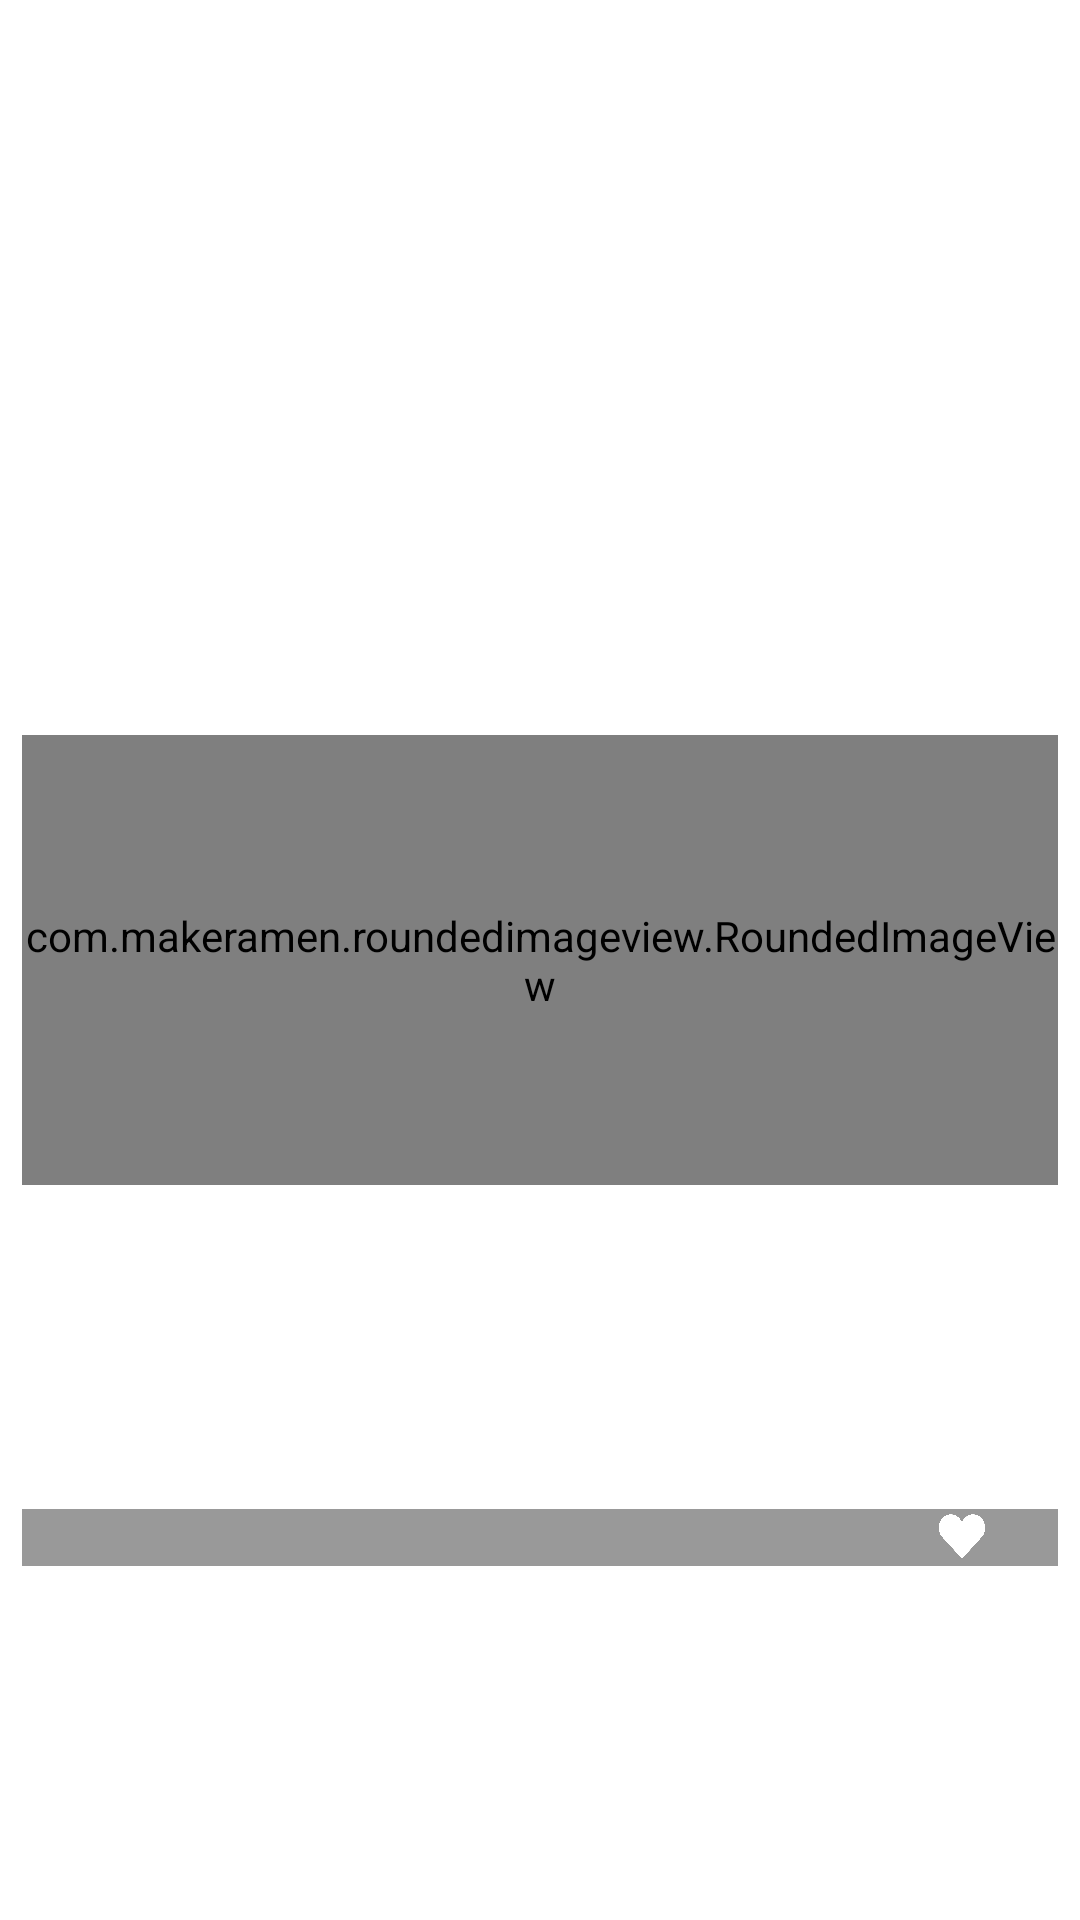

Produce the Android XML layout that renders to this screen, including the resource entries it uses.
<!-- AndroidManifest.xml: application theme Theme.MealsApp -->
<!-- res/layout/item.xml -->
<?xml version="1.0" encoding="utf-8"?>
<androidx.constraintlayout.widget.ConstraintLayout xmlns:android="http://schemas.android.com/apk/res/android"
    xmlns:app="http://schemas.android.com/apk/res-auto"
    xmlns:tools="http://schemas.android.com/tools"
    android:layout_width="match_parent"
    android:layout_height="wrap_content"
    app:layout_constraintHeight_percent="0.5"
    app:layout_constraintWidth_percent="0.5"
    android:layoutDirection="ltr">


    <com.makeramen.roundedimageview.RoundedImageView
        android:id="@+id/imageView"
        android:layout_width="0dp"
        android:layout_height="150dp"
        android:scaleType="fitCenter"
        app:layout_constraintBottom_toTopOf="@+id/guideline10"
        app:layout_constraintEnd_toStartOf="@+id/guideline9"
        app:layout_constraintStart_toStartOf="@+id/guideline8"
        app:layout_constraintTop_toTopOf="@+id/guideline14"
        app:riv_border_color="#ffffff"
        app:riv_border_width="1dp"
        app:riv_corner_radius="10dp"
        app:riv_mutate_background="true"
        app:riv_oval="false"
        app:riv_tile_mode="repeat" />


    <TextView
        android:id="@+id/tv"
        android:layout_width="0dp"
        android:layout_height="wrap_content"
        android:background="#66000000"
        android:fontFamily="@font/helvetica"
        android:gravity="center|left"
        android:paddingLeft="5dp"
        android:textColor="@color/white"
        android:textSize="14sp"
        app:layout_constraintBottom_toTopOf="@+id/guideline15"
        app:layout_constraintEnd_toStartOf="@+id/guideline13"
        app:layout_constraintHorizontal_bias="0.0"
        app:layout_constraintStart_toStartOf="@+id/guideline8"
        app:layout_constraintTop_toTopOf="@+id/guideline11"
        app:layout_constraintVertical_bias="0.555" />

    <ImageView
        android:id="@+id/favImage"
        android:layout_width="0dp"
        android:layout_height="0dp"
        android:background="#66000000"
        app:layout_constraintBottom_toBottomOf="@+id/tv"
        app:layout_constraintEnd_toStartOf="@+id/guideline9"
        app:layout_constraintStart_toStartOf="@+id/guideline13"
        app:layout_constraintTop_toTopOf="@+id/tv"
        app:srcCompat="@drawable/white_heart" />

    <androidx.constraintlayout.widget.Guideline
        android:id="@+id/guideline8"
        android:layout_width="wrap_content"
        android:layout_height="wrap_content"
        android:orientation="vertical"
        app:layout_constraintGuide_percent="0.02" />

    <androidx.constraintlayout.widget.Guideline
        android:id="@+id/guideline9"
        android:layout_width="wrap_content"
        android:layout_height="wrap_content"
        android:orientation="vertical"
        app:layout_constraintGuide_percent="0.98" />

    <androidx.constraintlayout.widget.Guideline
        android:id="@+id/guideline13"
        android:layout_width="wrap_content"
        android:layout_height="wrap_content"
        android:orientation="vertical"
        app:layout_constraintGuide_percent="0.8" />

    <androidx.constraintlayout.widget.Guideline
        android:id="@+id/guideline10"
        android:layout_width="wrap_content"
        android:layout_height="wrap_content"
        android:orientation="horizontal"
        app:layout_constraintGuide_percent="0.98" />

    <androidx.constraintlayout.widget.Guideline
        android:id="@+id/guideline15"
        android:layout_width="wrap_content"
        android:layout_height="wrap_content"
        android:orientation="horizontal"
        app:layout_constraintGuide_percent="0.9" />

    <androidx.constraintlayout.widget.Guideline
        android:id="@+id/guideline11"
        android:layout_width="wrap_content"
        android:layout_height="wrap_content"
        android:orientation="horizontal"
        app:layout_constraintGuide_percent="0.68" />

    <androidx.constraintlayout.widget.Guideline
        android:id="@+id/guideline14"
        android:layout_width="wrap_content"
        android:layout_height="wrap_content"
        android:orientation="horizontal"
        app:layout_constraintGuide_percent="0.02" />


</androidx.constraintlayout.widget.ConstraintLayout>
<!-- resources referenced by this layout -->
<resources>
  <color name="white">#FFFFFFFF</color>
  <!-- drawable white_heart: png bitmap (drawable, 3234 bytes) -->
  <style name="Theme.MealsApp" parent="Theme.MaterialComponents.DayNight.DarkActionBar">
          
          <item name="colorPrimary">@color/purple_500</item>
          <item name="colorPrimaryVariant">@color/purple_700</item>
          <item name="colorOnPrimary">@color/white</item>
          
          <item name="colorSecondary">@color/teal_200</item>
          <item name="colorSecondaryVariant">@color/teal_700</item>
          <item name="colorOnSecondary">@color/black</item>
          
          <item name="android:statusBarColor" tools:targetApi="l">?attr/colorPrimaryVariant</item>
          
      </style>
  <color name="purple_500">#e16c72</color>
  <color name="purple_700">#ab3c47</color>
  <color name="teal_200">#FF03DAC5</color>
  <color name="teal_700">#FF018786</color>
  <color name="black">#FF000000</color>
</resources>
